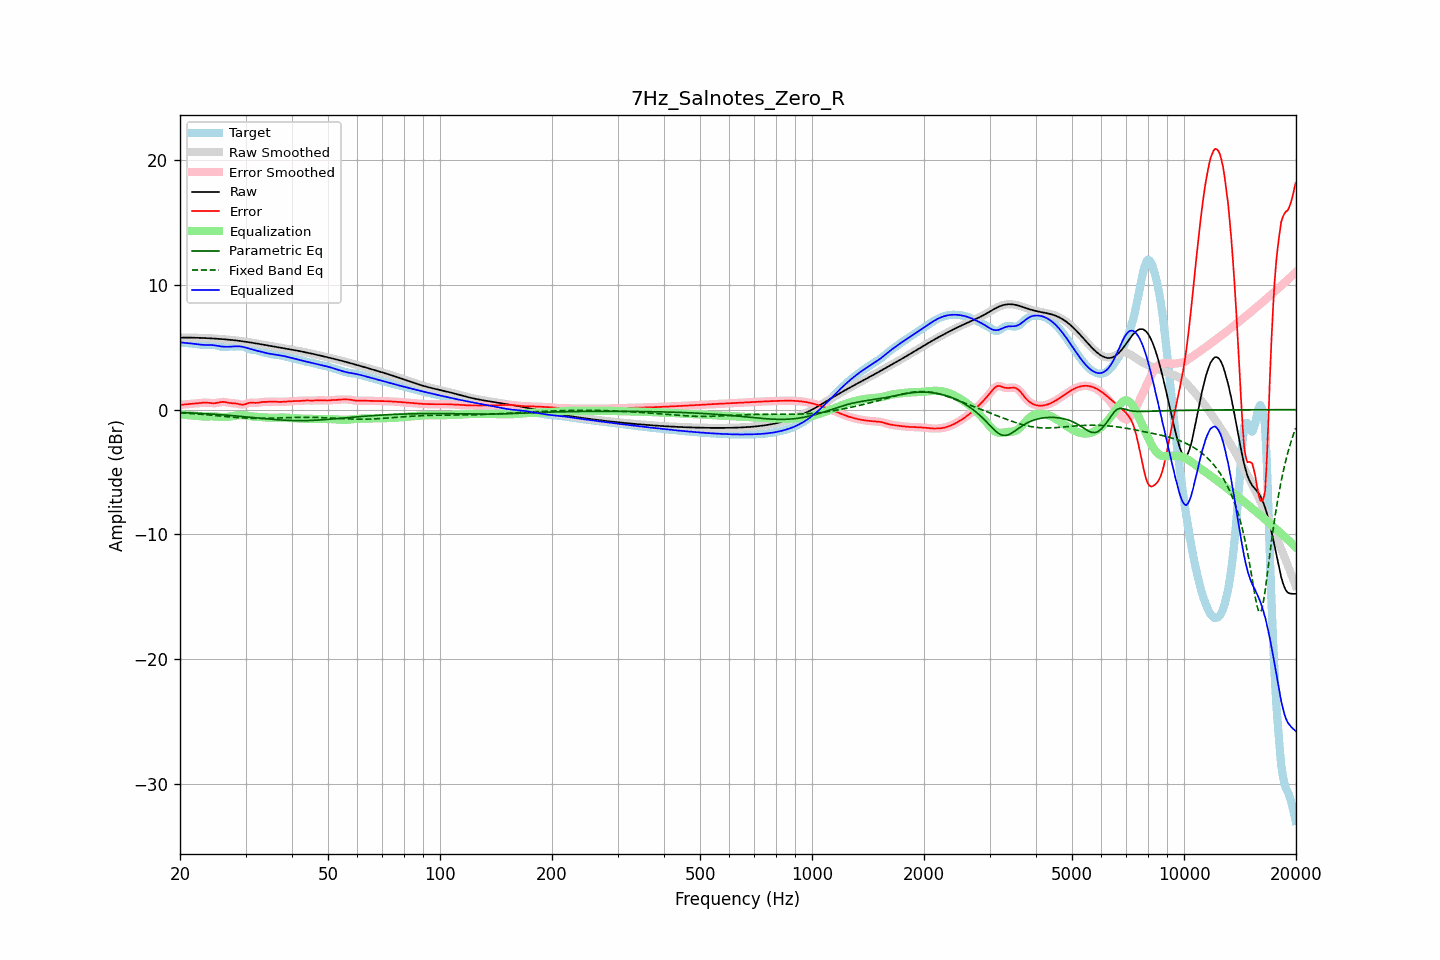

Data behind this chart, as committed beside it:
frequency, raw, error, smoothed, error_smoothed, equalization, parametric_eq, fixed_band_eq, equalized_raw, equalized_smoothed, target
20.00, 5.77, 0.38, 5.77, 0.38, -0.38, -0.22, -0.25, 5.39, 5.39, 5.39
20.20, 5.77, 0.39, 5.77, 0.39, -0.40, -0.23, -0.26, 5.38, 5.38, 5.38
20.40, 5.77, 0.41, 5.77, 0.41, -0.41, -0.23, -0.27, 5.37, 5.37, 5.37
20.61, 5.77, 0.42, 5.77, 0.42, -0.42, -0.24, -0.28, 5.36, 5.36, 5.35
20.81, 5.77, 0.43, 5.77, 0.43, -0.43, -0.24, -0.28, 5.34, 5.34, 5.34
21.02, 5.77, 0.45, 5.77, 0.45, -0.44, -0.25, -0.29, 5.33, 5.33, 5.33
21.23, 5.77, 0.46, 5.77, 0.46, -0.45, -0.25, -0.30, 5.32, 5.32, 5.32
21.44, 5.77, 0.47, 5.77, 0.47, -0.47, -0.26, -0.31, 5.30, 5.30, 5.30
21.66, 5.77, 0.48, 5.77, 0.48, -0.48, -0.27, -0.32, 5.29, 5.29, 5.29
21.87, 5.77, 0.49, 5.77, 0.49, -0.49, -0.27, -0.33, 5.27, 5.27, 5.28
22.09, 5.76, 0.50, 5.76, 0.50, -0.51, -0.28, -0.34, 5.26, 5.26, 5.26
22.31, 5.76, 0.51, 5.76, 0.51, -0.52, -0.29, -0.35, 5.24, 5.24, 5.25
22.54, 5.76, 0.53, 5.76, 0.53, -0.53, -0.29, -0.36, 5.22, 5.22, 5.23
22.76, 5.75, 0.54, 5.75, 0.54, -0.54, -0.30, -0.37, 5.21, 5.21, 5.21
22.99, 5.75, 0.56, 5.75, 0.56, -0.55, -0.31, -0.38, 5.20, 5.20, 5.19
23.22, 5.74, 0.57, 5.74, 0.57, -0.55, -0.31, -0.39, 5.19, 5.19, 5.18
23.45, 5.74, 0.57, 5.74, 0.57, -0.55, -0.32, -0.40, 5.18, 5.18, 5.17
23.69, 5.73, 0.56, 5.73, 0.56, -0.55, -0.33, -0.41, 5.18, 5.18, 5.17
23.92, 5.72, 0.55, 5.72, 0.55, -0.54, -0.34, -0.42, 5.18, 5.18, 5.18
24.16, 5.72, 0.53, 5.72, 0.53, -0.54, -0.35, -0.44, 5.18, 5.18, 5.19
24.40, 5.71, 0.52, 5.71, 0.52, -0.53, -0.35, -0.45, 5.18, 5.18, 5.19
24.65, 5.70, 0.51, 5.70, 0.52, -0.54, -0.36, -0.46, 5.16, 5.16, 5.19
24.89, 5.69, 0.52, 5.69, 0.52, -0.55, -0.37, -0.47, 5.15, 5.15, 5.17
25.14, 5.69, 0.54, 5.69, 0.55, -0.56, -0.38, -0.48, 5.13, 5.13, 5.14
25.39, 5.68, 0.57, 5.68, 0.57, -0.57, -0.39, -0.50, 5.10, 5.10, 5.10
25.65, 5.67, 0.60, 5.67, 0.60, -0.59, -0.40, -0.51, 5.08, 5.08, 5.07
25.91, 5.66, 0.62, 5.66, 0.62, -0.59, -0.41, -0.52, 5.06, 5.06, 5.04
26.16, 5.65, 0.63, 5.65, 0.62, -0.60, -0.42, -0.53, 5.05, 5.05, 5.02
26.43, 5.64, 0.61, 5.64, 0.61, -0.59, -0.43, -0.55, 5.04, 5.04, 5.02
26.69, 5.62, 0.59, 5.62, 0.59, -0.59, -0.44, -0.56, 5.04, 5.04, 5.04
26.96, 5.61, 0.56, 5.61, 0.56, -0.57, -0.45, -0.57, 5.04, 5.04, 5.06
27.23, 5.60, 0.53, 5.60, 0.54, -0.56, -0.46, -0.58, 5.04, 5.05, 5.07
27.50, 5.59, 0.52, 5.59, 0.52, -0.53, -0.47, -0.59, 5.05, 5.05, 5.07
27.77, 5.57, 0.51, 5.57, 0.51, -0.51, -0.48, -0.61, 5.06, 5.06, 5.06
28.05, 5.56, 0.51, 5.56, 0.51, -0.49, -0.49, -0.62, 5.07, 5.07, 5.05
28.33, 5.55, 0.49, 5.55, 0.49, -0.47, -0.50, -0.63, 5.08, 5.08, 5.05
28.62, 5.53, 0.47, 5.53, 0.47, -0.45, -0.52, -0.64, 5.08, 5.08, 5.06
28.90, 5.51, 0.44, 5.51, 0.44, -0.44, -0.53, -0.65, 5.07, 5.07, 5.08
29.19, 5.50, 0.41, 5.50, 0.41, -0.44, -0.54, -0.65, 5.06, 5.06, 5.08
29.48, 5.48, 0.40, 5.48, 0.40, -0.44, -0.55, -0.66, 5.04, 5.04, 5.08
29.78, 5.46, 0.42, 5.46, 0.42, -0.45, -0.56, -0.67, 5.01, 5.01, 5.04
30.08, 5.44, 0.45, 5.44, 0.46, -0.47, -0.58, -0.68, 4.97, 4.97, 4.99
30.38, 5.42, 0.50, 5.42, 0.50, -0.49, -0.59, -0.68, 4.94, 4.94, 4.92
30.68, 5.40, 0.55, 5.40, 0.54, -0.51, -0.60, -0.69, 4.90, 4.90, 4.86
30.99, 5.38, 0.56, 5.38, 0.56, -0.53, -0.61, -0.69, 4.86, 4.86, 4.82
31.30, 5.36, 0.56, 5.36, 0.56, -0.54, -0.63, -0.70, 4.82, 4.82, 4.80
31.61, 5.34, 0.55, 5.34, 0.55, -0.56, -0.64, -0.70, 4.78, 4.78, 4.79
31.93, 5.32, 0.54, 5.32, 0.55, -0.57, -0.65, -0.70, 4.75, 4.75, 4.78
32.24, 5.30, 0.55, 5.30, 0.55, -0.58, -0.66, -0.70, 4.72, 4.72, 4.75
32.57, 5.27, 0.57, 5.27, 0.57, -0.58, -0.68, -0.70, 4.69, 4.69, 4.71
32.89, 5.25, 0.59, 5.25, 0.59, -0.59, -0.69, -0.70, 4.66, 4.66, 4.66
33.22, 5.23, 0.61, 5.23, 0.61, -0.60, -0.70, -0.70, 4.63, 4.63, 4.62
33.55, 5.21, 0.62, 5.21, 0.62, -0.61, -0.71, -0.70, 4.60, 4.60, 4.58
33.89, 5.18, 0.62, 5.18, 0.62, -0.62, -0.72, -0.70, 4.56, 4.56, 4.56
34.23, 5.16, 0.62, 5.16, 0.63, -0.63, -0.74, -0.69, 4.53, 4.53, 4.54
34.57, 5.14, 0.63, 5.14, 0.63, -0.64, -0.75, -0.69, 4.50, 4.50, 4.51
34.92, 5.12, 0.64, 5.12, 0.64, -0.64, -0.76, -0.69, 4.48, 4.48, 4.48
35.27, 5.09, 0.65, 5.09, 0.65, -0.64, -0.77, -0.68, 4.45, 4.45, 4.44
35.62, 5.07, 0.65, 5.07, 0.65, -0.64, -0.78, -0.68, 4.43, 4.43, 4.42
35.97, 5.05, 0.65, 5.05, 0.64, -0.64, -0.79, -0.67, 4.41, 4.41, 4.41
... 635 more rows
